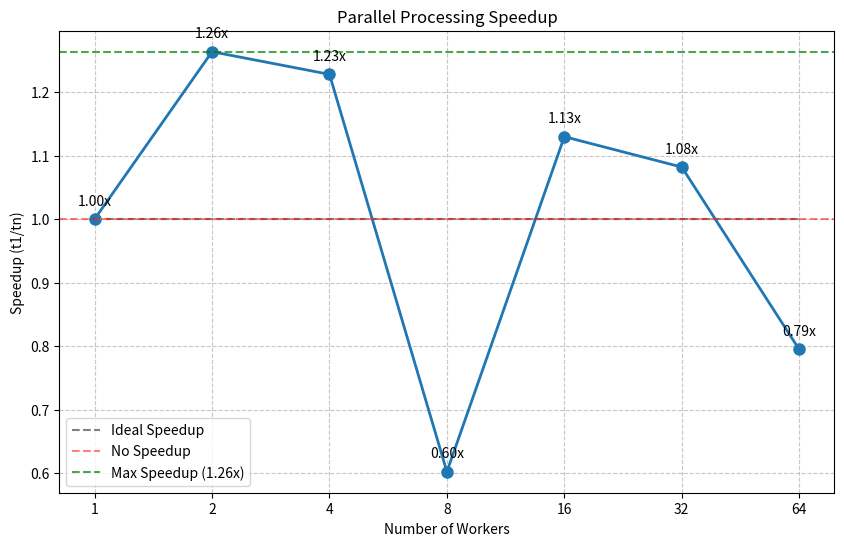

Recreate this plot in Python.
import matplotlib.pyplot as plt
import numpy as np

# 数据：工作线程数和对应的运行时间(秒)
workers = [1, 2, 4, 8, 16, 32, 64]
times = [811.2395, 642.1268, 660.7518, 1346.6084, 718.1129, 749.8831, 1020.5925]

# 计算加速比 t1/tn
t1 = times[0]  # 单线程运行时间
speedups = [t1/t for t in times]

# 找出最高加速比及其索引
max_speedup = max(speedups)
max_speedup_index = speedups.index(max_speedup)
max_speedup_worker = workers[max_speedup_index]

# 创建图表
plt.figure(figsize=(10, 6))
plt.plot(workers, speedups, 'o-', linewidth=2, markersize=8)

# 添加理想加速比线(线性加速)
ideal_speedups = [min(n, t1/t1) for n in workers]
plt.plot(workers, ideal_speedups, '--', color='gray', label='Ideal Speedup')

# 添加水平线表示1倍加速(即没有加速)
plt.axhline(y=1, color='r', linestyle='--', alpha=0.5, label='No Speedup')

# 添加水平线表示最高加速比
plt.axhline(y=max_speedup, color='green', linestyle='--', alpha=0.7,
            label=f'Max Speedup ({max_speedup:.2f}x)')

# 设置对数刻度
plt.xscale('log', base=2)

# 添加标签和标题
plt.xlabel('Number of Workers')
plt.ylabel('Speedup (t1/tn)')
plt.title('Parallel Processing Speedup')
plt.grid(True, which="both", ls="--", alpha=0.7)

# 添加数据标签
for i, (w, s) in enumerate(zip(workers, speedups)):
    plt.annotate(f'{s:.2f}x',
                 xy=(w, s),
                 xytext=(0, 10),
                 textcoords='offset points',
                 ha='center')

# 设置x轴刻度为工作线程的实际值
plt.xticks(workers, [str(w) for w in workers])

# 添加图例
plt.legend()

# 保存图表
plt.savefig('speedup_chart.png', dpi=300, bbox_inches='tight')

# 显示图表
plt.show()

# 打印加速比数据
print("Workers\tTime(s)\tSpeedup")
for w, t, s in zip(workers, times, speedups):
    print(f"{w}\t{t:.2f}\t{s:.2f}x")
print(f"\nMax speedup: {max_speedup:.2f}x with {max_speedup_worker} workers")




